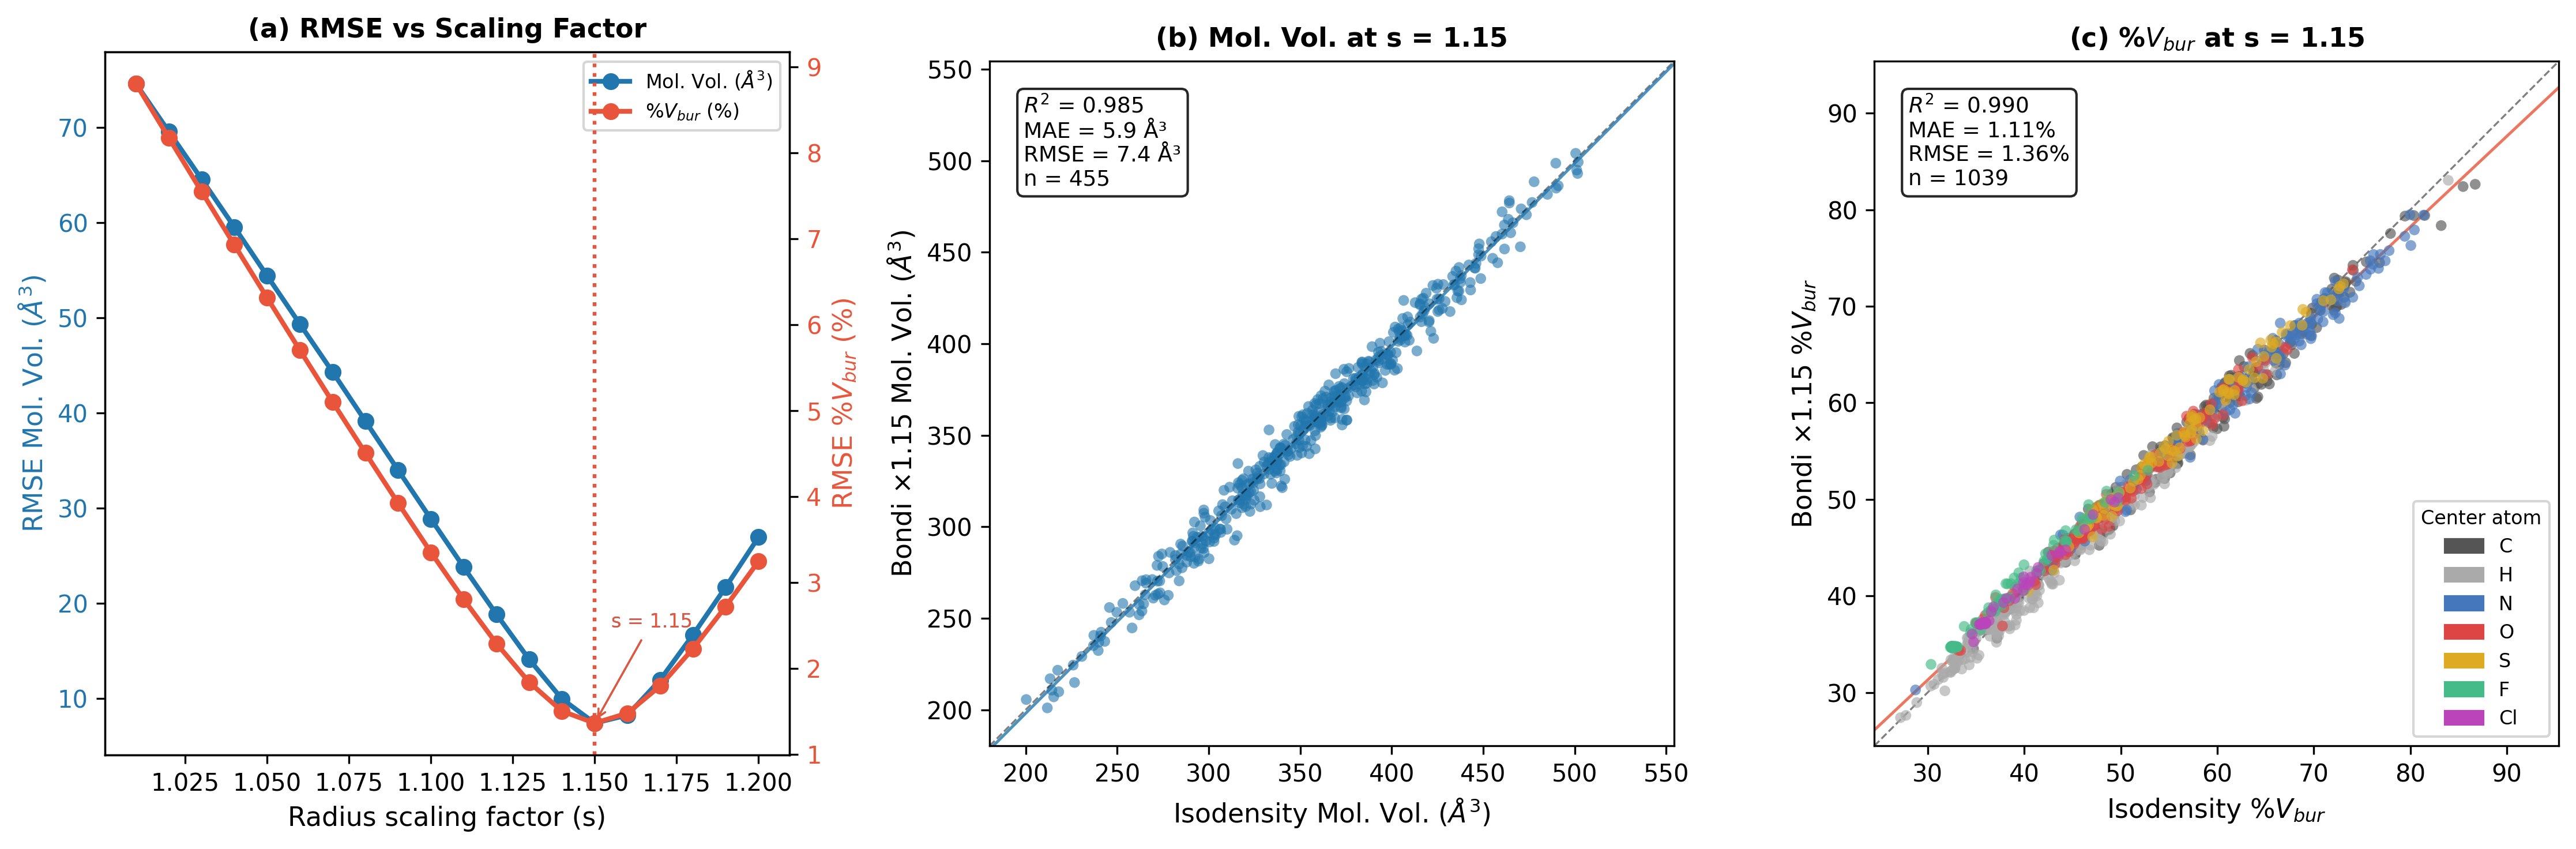

Write the Python code that produced this figure.
"""
Find the optimal Bondi radius scaling factor for reproducing isodensity
molecular volumes and buried volumes.

Uses actual DBSTEP runs at s = 1.00, 1.05–1.15 in steps of 0.01.
Molecular volume reference: isodensity_volumes.txt (atom1=1, 486 molecules).
Mol vol from sweep CSVs is deduplicated per molecule (mol_vol is independent
of atom1 choice).
Buried volume reference: isodensity_sampled.csv (1044 atom centers).

Run the sweep first:
    python analysis/radii/run_sampled_vbur.py --sweep

Panels:
  (a) RMSE vs scaling factor for mol vol and %V_bur (actual computed values)
  (b) Parity for mol vol at its optimal scaling
  (c) Parity for %V_bur at its optimal scaling, coloured by element
"""

import re
import os
import numpy as np
import pandas as pd
import matplotlib.pyplot as plt
import matplotlib.patches as mpatches
from scipy import stats

HERE = __file__.replace("optimal_scaling.py", "")

ELEMENT_COLORS = {
    "C":  "#555555",
    "H":  "#AAAAAA",
    "N":  "#4477BB",
    "O":  "#DD4444",
    "S":  "#DDAA22",
    "F":  "#44BB88",
    "Cl": "#BB44BB",
}
ELEMENT_ORDER = ["C", "H", "N", "O", "S", "F", "Cl"]

SWEEP_SCALES = [1.01, 1.02, 1.03, 1.04, 1.05, 1.06, 1.07, 1.08, 1.09, 1.10, 1.11, 1.12, 1.13, 1.14, 1.15, 1.16, 1.17, 1.18, 1.19, 1.20]


def parse_dbstep_file(filepath):
    data = {}
    with open(filepath) as f:
        for line in f:
            m = re.match(r'\s+mol_(\d+)_\d+\S*\s+\d+\s+[\d.]+\s+([\d.]+)\s+([\d.]+)', line)
            if m:
                data[int(m.group(1))] = (float(m.group(2)), float(m.group(3)))
    return data


def mol_id_from_filename(fname):
    """Extract integer mol id from e.g. 'mol_0042_0001.xyz' → 42."""
    m = re.match(r'mol_(\d+)_', fname)
    return int(m.group(1)) if m else None


def calc_stats(x, y):
    slope, intercept, r, _, _ = stats.linregress(x, y)
    return r**2, np.mean(np.abs(y - x)), np.sqrt(np.mean((y - x)**2)), slope, intercept


# ── Reference data ────────────────────────────────────────────────────────────
ref_txt   = parse_dbstep_file(HERE + "tz_isodensity_volumes.txt")
iso_sampled = pd.read_csv(HERE + "tz_isodensity_sampled.csv")

# ── Load sweep CSVs ───────────────────────────────────────────────────────────
sweep = {}   # scale -> DataFrame with columns [mol_file, atom1_idx, element, mol_vol, vbur]
missing = []
for s in SWEEP_SCALES:
    fname = HERE + ("bondi_sampled.csv" if s == 1.00 else f"bondi_x{s:.2f}_sampled.csv")
    if not os.path.exists(fname):
        missing.append(s)
        continue
    sweep[s] = pd.read_csv(fname)

if missing:
    print(f"WARNING: missing sweep files for s = {missing}")
    print("Run:  python analysis/radii/run_sampled_vbur.py --sweep")

scales = sorted(sweep)
print(f"Scales available: {scales}")

# ── Compute RMSE / MAE for mol_vol and vbur at each scale ────────────────────
rmse_vol  = {}
rmse_vbur = {}
mae_vol   = {}
mae_vbur  = {}

for s, df in sweep.items():
    # Mol vol: deduplicate per molecule, match to isodensity reference
    mol_vol_df = df[["mol_file", "mol_vol"]].drop_duplicates("mol_file").copy()
    mol_vol_df["mol_id"] = mol_vol_df["mol_file"].map(mol_id_from_filename)
    mol_vol_df = mol_vol_df[mol_vol_df["mol_id"].isin(ref_txt)]
    mol_vol_df["iso_vol"] = mol_vol_df["mol_id"].map(lambda i: ref_txt[i][0])
    x_v, y_v = mol_vol_df["mol_vol"].values, mol_vol_df["iso_vol"].values
    rmse_vol[s] = np.sqrt(np.mean((x_v - y_v)**2))
    mae_vol[s]  = np.mean(np.abs(x_v - y_v))

    # Buried vol: merge with isodensity_sampled on (mol_file, atom1_idx, element)
    merged = df.merge(iso_sampled, on=["mol_file", "atom1_idx", "element"],
                      suffixes=("_b", "_iso"))
    x_b, y_b = merged["vbur_b"].values, merged["vbur_iso"].values
    rmse_vbur[s] = np.sqrt(np.mean((x_b - y_b)**2))
    mae_vbur[s]  = np.mean(np.abs(x_b - y_b))

    n_vol = len(mol_vol_df)
    n_bur = len(merged)
    print(f"  s={s:.2f}: mol_vol RMSE={rmse_vol[s]:.1f} Å³  MAE={mae_vol[s]:.1f} Å³  (n={n_vol})"
          f"  |  vbur RMSE={rmse_vbur[s]:.2f}%  MAE={mae_vbur[s]:.2f}%  (n={n_bur})")

s_opt_vol  = min(rmse_vol,  key=rmse_vol.get)
s_opt_vbur = min(rmse_vbur, key=rmse_vbur.get)
print(f"\nOptimal s — mol vol:  {s_opt_vol:.2f}  (RMSE = {rmse_vol[s_opt_vol]:.1f} Å³)")
print(f"Optimal s — %V_bur:  {s_opt_vbur:.2f}  (RMSE = {rmse_vbur[s_opt_vbur]:.2f} %)")

# ── Figure ────────────────────────────────────────────────────────────────────
fig, axes = plt.subplots(1, 3, figsize=(15, 5))

col_vol  = "#2176AE"
col_vbur = "#E8553A"

# Panel (a): RMSE vs s — both mol vol and vbur
ax1 = axes[0]
s_arr = np.array(scales)
l1, = ax1.plot(s_arr, [rmse_vol[s]  for s in scales], color=col_vol,
               lw=2, marker="o", ms=6, label=r"Mol. Vol. ($\AA^3$)")
ax1.axvline(s_opt_vol,  color=col_vol,  ls=":", lw=1.5)
ax1.set_xlabel("Radius scaling factor (s)", fontsize=11)
ax1.set_ylabel(r"RMSE Mol. Vol. ($\AA^3$)", color=col_vol, fontsize=11)
ax1.tick_params(axis="y", labelcolor=col_vol)

ax2 = ax1.twinx()
l2, = ax2.plot(s_arr, [rmse_vbur[s] for s in scales], color=col_vbur,
               lw=2, marker="o", ms=6, label=r"%$V_{bur}$ (%)")
ax2.axvline(s_opt_vbur, color=col_vbur, ls=":", lw=1.5)
ax2.set_ylabel(r"RMSE %$V_{bur}$ (%)", color=col_vbur, fontsize=11)
ax2.tick_params(axis="y", labelcolor=col_vbur)

ax1.annotate(f"s = {s_opt_vol:.2f}", fontsize=8, color=col_vol,
             xy=(s_opt_vol,  rmse_vol[s_opt_vol]),
             xytext=(s_opt_vol  + 0.005, rmse_vol[s_opt_vol]  + (max(rmse_vol.values())  - min(rmse_vol.values()))  * 0.15),
             arrowprops=dict(arrowstyle="->", color=col_vol,  lw=0.8))
ax2.annotate(f"s = {s_opt_vbur:.2f}", fontsize=8, color=col_vbur,
             xy=(s_opt_vbur, rmse_vbur[s_opt_vbur]),
             xytext=(s_opt_vbur + 0.005, rmse_vbur[s_opt_vbur] + (max(rmse_vbur.values()) - min(rmse_vbur.values())) * 0.15),
             arrowprops=dict(arrowstyle="->", color=col_vbur, lw=0.8))
ax1.set_title("(a) RMSE vs Scaling Factor", fontsize=11, fontweight="bold")
ax1.legend(handles=[l1, l2], fontsize=8, loc="upper right")

# Panel (b): mol vol parity at optimal scaling
ax = axes[1]
df_opt_vol = sweep[s_opt_vol]
mol_vol_df = df_opt_vol[["mol_file", "mol_vol"]].drop_duplicates("mol_file").copy()
mol_vol_df["mol_id"] = mol_vol_df["mol_file"].map(mol_id_from_filename)
mol_vol_df = mol_vol_df[mol_vol_df["mol_id"].isin(ref_txt)]
mol_vol_df["iso_vol"] = mol_vol_df["mol_id"].map(lambda i: ref_txt[i][0])
x_v = mol_vol_df["mol_vol"].values
y_v = mol_vol_df["iso_vol"].values

ax.scatter(y_v, x_v, s=20, alpha=0.6, color=col_vol, edgecolors="none", rasterized=True)
all_vals = np.concatenate([x_v, y_v])
lo, hi = all_vals.min() * 0.9, all_vals.max() * 1.1
ax.plot([lo, hi], [lo, hi], "k--", lw=0.8, alpha=0.5)
r2, mae, rmse_v, slope, intercept = calc_stats(y_v, x_v)
xfit = np.linspace(lo, hi, 200)
ax.plot(xfit, slope * xfit + intercept, "-", color=col_vol, lw=1.2, alpha=0.8)
ax.set_xlim(lo, hi); ax.set_ylim(lo, hi); ax.set_aspect("equal")
ax.set_xlabel(r"Isodensity Mol. Vol. ($\AA^3$)", fontsize=11)
ax.set_ylabel(fr"Bondi ×{s_opt_vol:.2f} Mol. Vol. ($\AA^3$)", fontsize=11)
ax.set_title(f"(b) Mol. Vol. at s = {s_opt_vol:.2f}", fontsize=11, fontweight="bold")
ax.text(0.05, 0.95,
        f"$R^2$ = {r2:.3f}\nMAE = {mae:.1f} Å³\nRMSE = {rmse_v:.1f} Å³\nn = {len(x_v)}",
        transform=ax.transAxes, fontsize=9, va="top",
        bbox=dict(boxstyle="round,pad=0.3", fc="white", alpha=0.85))

# Panel (c): vbur parity at optimal scaling, coloured by element
ax = axes[2]
df_opt = sweep[s_opt_vbur].merge(iso_sampled, on=["mol_file", "atom1_idx", "element"],
                                  suffixes=("_b", "_iso"))
vbur_b   = df_opt["vbur_b"].values
vbur_iso = df_opt["vbur_iso"].values
els      = df_opt["element"].values

for el in ELEMENT_ORDER:
    mask = els == el
    if mask.any():
        ax.scatter(vbur_iso[mask], vbur_b[mask], s=20, alpha=0.65,
                   color=ELEMENT_COLORS[el], edgecolors="none",
                   label=el, zorder=3, rasterized=True)
all_vals = np.concatenate([vbur_iso, vbur_b])
lo, hi = all_vals.min() * 0.9, all_vals.max() * 1.1
ax.plot([lo, hi], [lo, hi], "k--", lw=0.8, alpha=0.5)
r2, mae, rmse_v, slope, intercept = calc_stats(vbur_iso, vbur_b)
xfit = np.linspace(lo, hi, 200)
ax.plot(xfit, slope * xfit + intercept, "-", color=col_vbur, lw=1.2, alpha=0.8)
ax.set_xlim(lo, hi); ax.set_ylim(lo, hi); ax.set_aspect("equal")
ax.set_xlabel(r"Isodensity %$V_{bur}$", fontsize=11)
ax.set_ylabel(fr"Bondi ×{s_opt_vbur:.2f} %$V_{{bur}}$", fontsize=11)
ax.set_title(f"(c) %$V_{{bur}}$ at s = {s_opt_vbur:.2f}", fontsize=11, fontweight="bold")
ax.text(0.05, 0.95,
        f"$R^2$ = {r2:.3f}\nMAE = {mae:.2f}%\nRMSE = {rmse_v:.2f}%\nn = {len(vbur_b)}",
        transform=ax.transAxes, fontsize=9, va="top",
        bbox=dict(boxstyle="round,pad=0.3", fc="white", alpha=0.85))
legend_handles = [mpatches.Patch(color=ELEMENT_COLORS[el], label=el)
                  for el in ELEMENT_ORDER if el in els]
ax.legend(handles=legend_handles, title="Center atom", fontsize=8,
          title_fontsize=8, loc="lower right")

plt.tight_layout()
for ext in ("png", "pdf"):
    out = HERE + f"optimal_scaling.{ext}"
    fig.savefig(out, dpi=300, bbox_inches="tight")
    print(f"Saved {out}")
plt.show()
